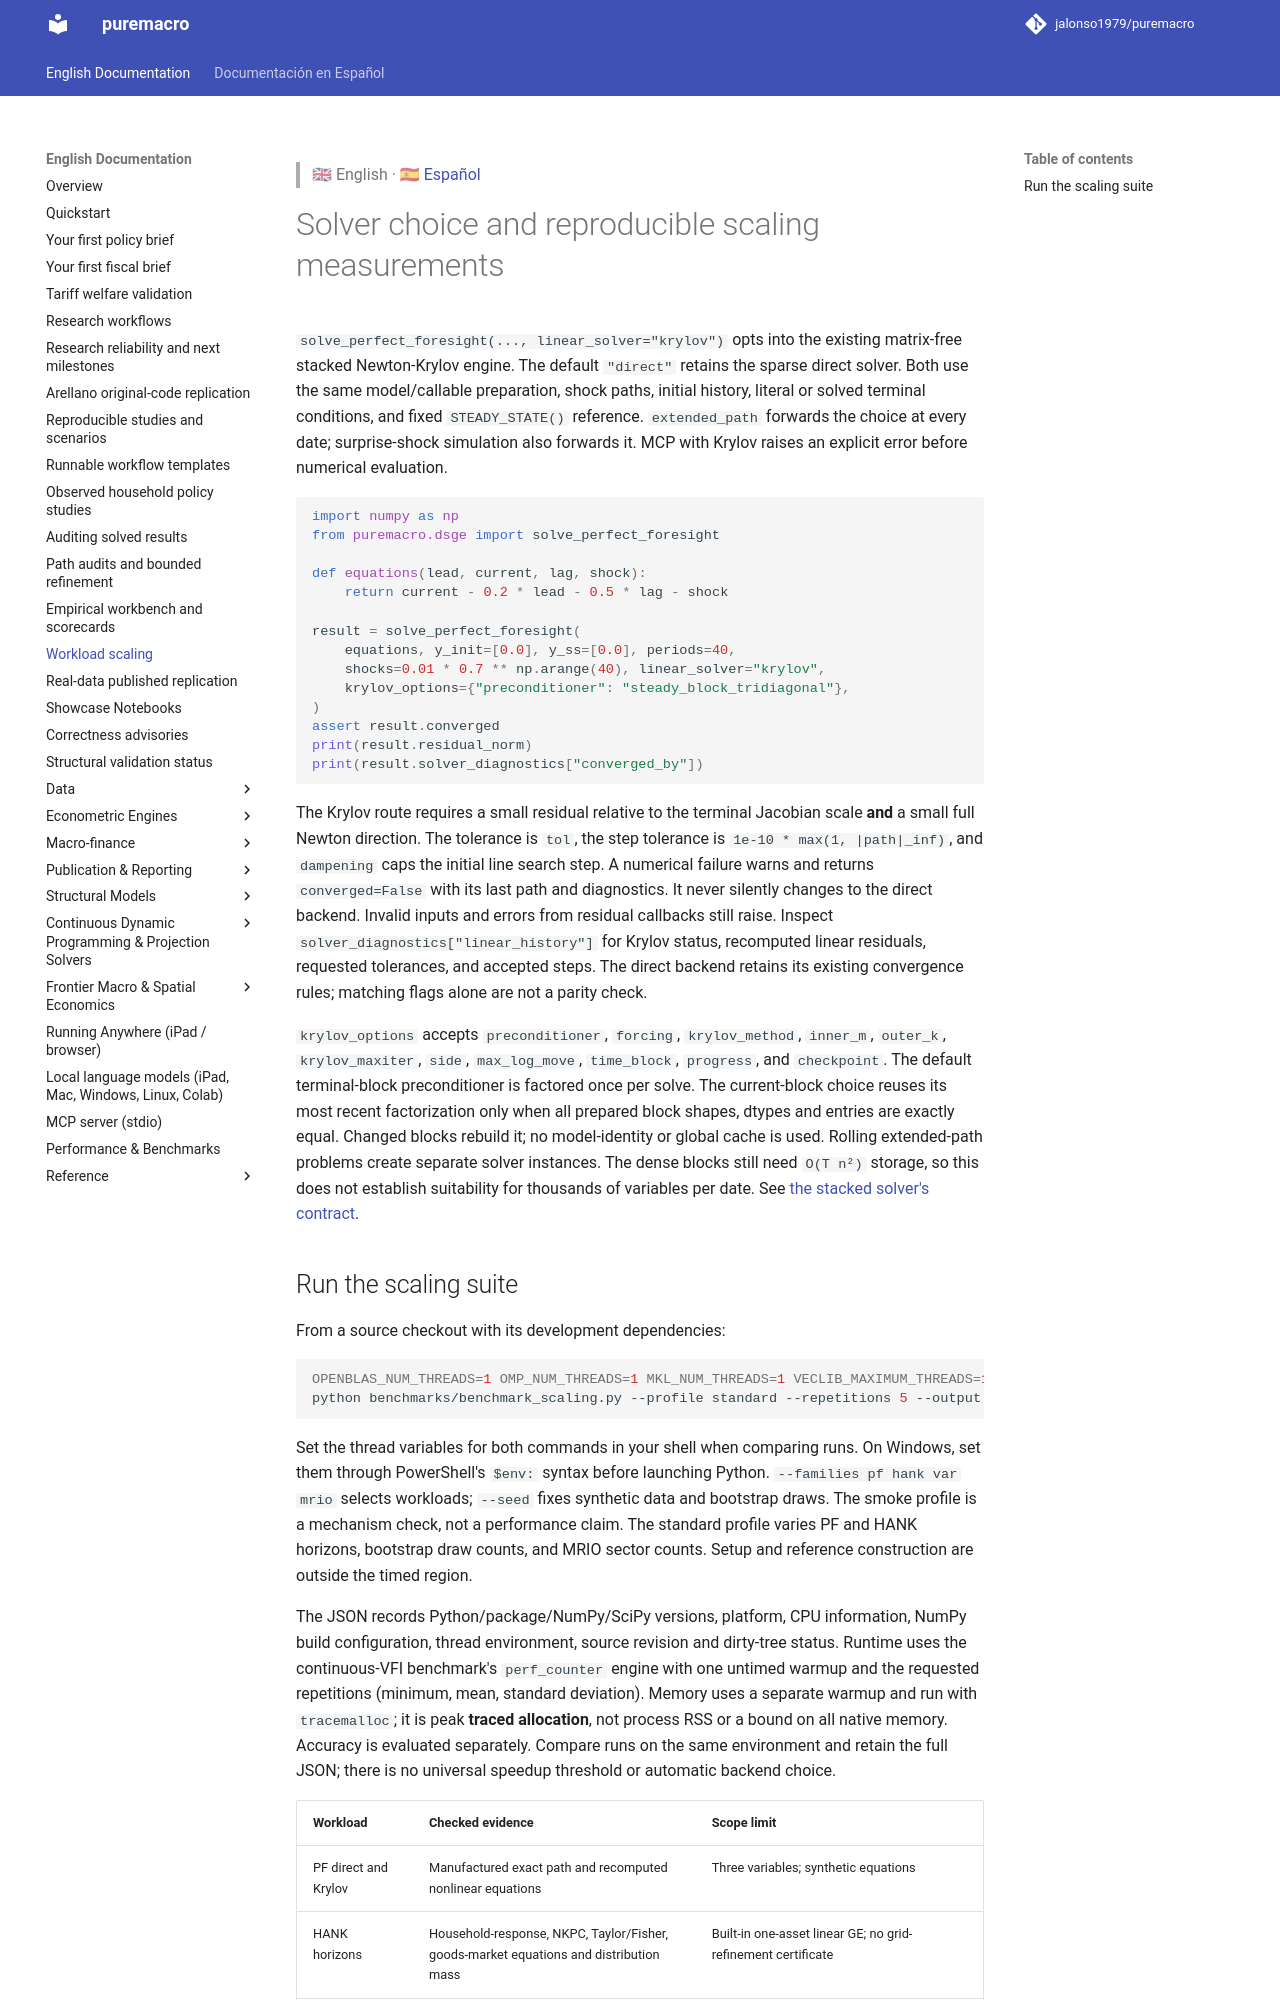

repository: Allisterh/puremacro · page: docs/performance_scaling/index.html · generator: mkdocs

> 🇬🇧 English · 🇪🇸 [Español](es/performance_scaling.md)

# Solver choice and reproducible scaling measurements

`solve_perfect_foresight(..., linear_solver="krylov")` opts into the existing
matrix-free stacked Newton-Krylov engine. The default `"direct"` retains the
sparse direct solver. Both use the same model/callable preparation, shock paths,
initial history, literal or solved terminal conditions, and fixed
`STEADY_STATE()` reference. `extended_path` forwards the choice at every date;
surprise-shock simulation also forwards it. MCP with Krylov raises an explicit
error before numerical evaluation.

```python
import numpy as np
from puremacro.dsge import solve_perfect_foresight

def equations(lead, current, lag, shock):
    return current - 0.2 * lead - 0.5 * lag - shock

result = solve_perfect_foresight(
    equations, y_init=[0.0], y_ss=[0.0], periods=40,
    shocks=0.01 * 0.7 ** np.arange(40), linear_solver="krylov",
    krylov_options={"preconditioner": "steady_block_tridiagonal"},
)
assert result.converged
print(result.residual_norm)
print(result.solver_diagnostics["converged_by"])
```

The Krylov route requires a small residual relative to the terminal Jacobian
scale **and** a small full Newton direction. The tolerance is `tol`, the step
tolerance is `1e-10 * max(1, |path|_inf)`, and `dampening` caps the initial line
search step. A numerical failure warns and returns `converged=False` with its
last path and diagnostics. It never silently changes to the direct backend.
Invalid inputs and errors from residual callbacks still raise. Inspect
`solver_diagnostics["linear_history"]` for Krylov status, recomputed linear
residuals, requested tolerances, and accepted steps. The direct backend retains
its existing convergence rules; matching flags alone are not a parity check.

`krylov_options` accepts `preconditioner`, `forcing`, `krylov_method`, `inner_m`,
`outer_k`, `krylov_maxiter`, `side`, `max_log_move`, `time_block`, `progress`, and
`checkpoint`. The default terminal-block preconditioner is factored once per
solve. The current-block choice reuses its most recent factorization only when
all prepared block shapes, dtypes and entries are exactly equal. Changed blocks
rebuild it; no model-identity or global cache is used. Rolling extended-path
problems create separate solver instances. The dense blocks still need
`O(T n²)` storage, so this does not establish suitability for thousands of
variables per date. See [the stacked solver's contract](dsge_stacked_newton.md).
